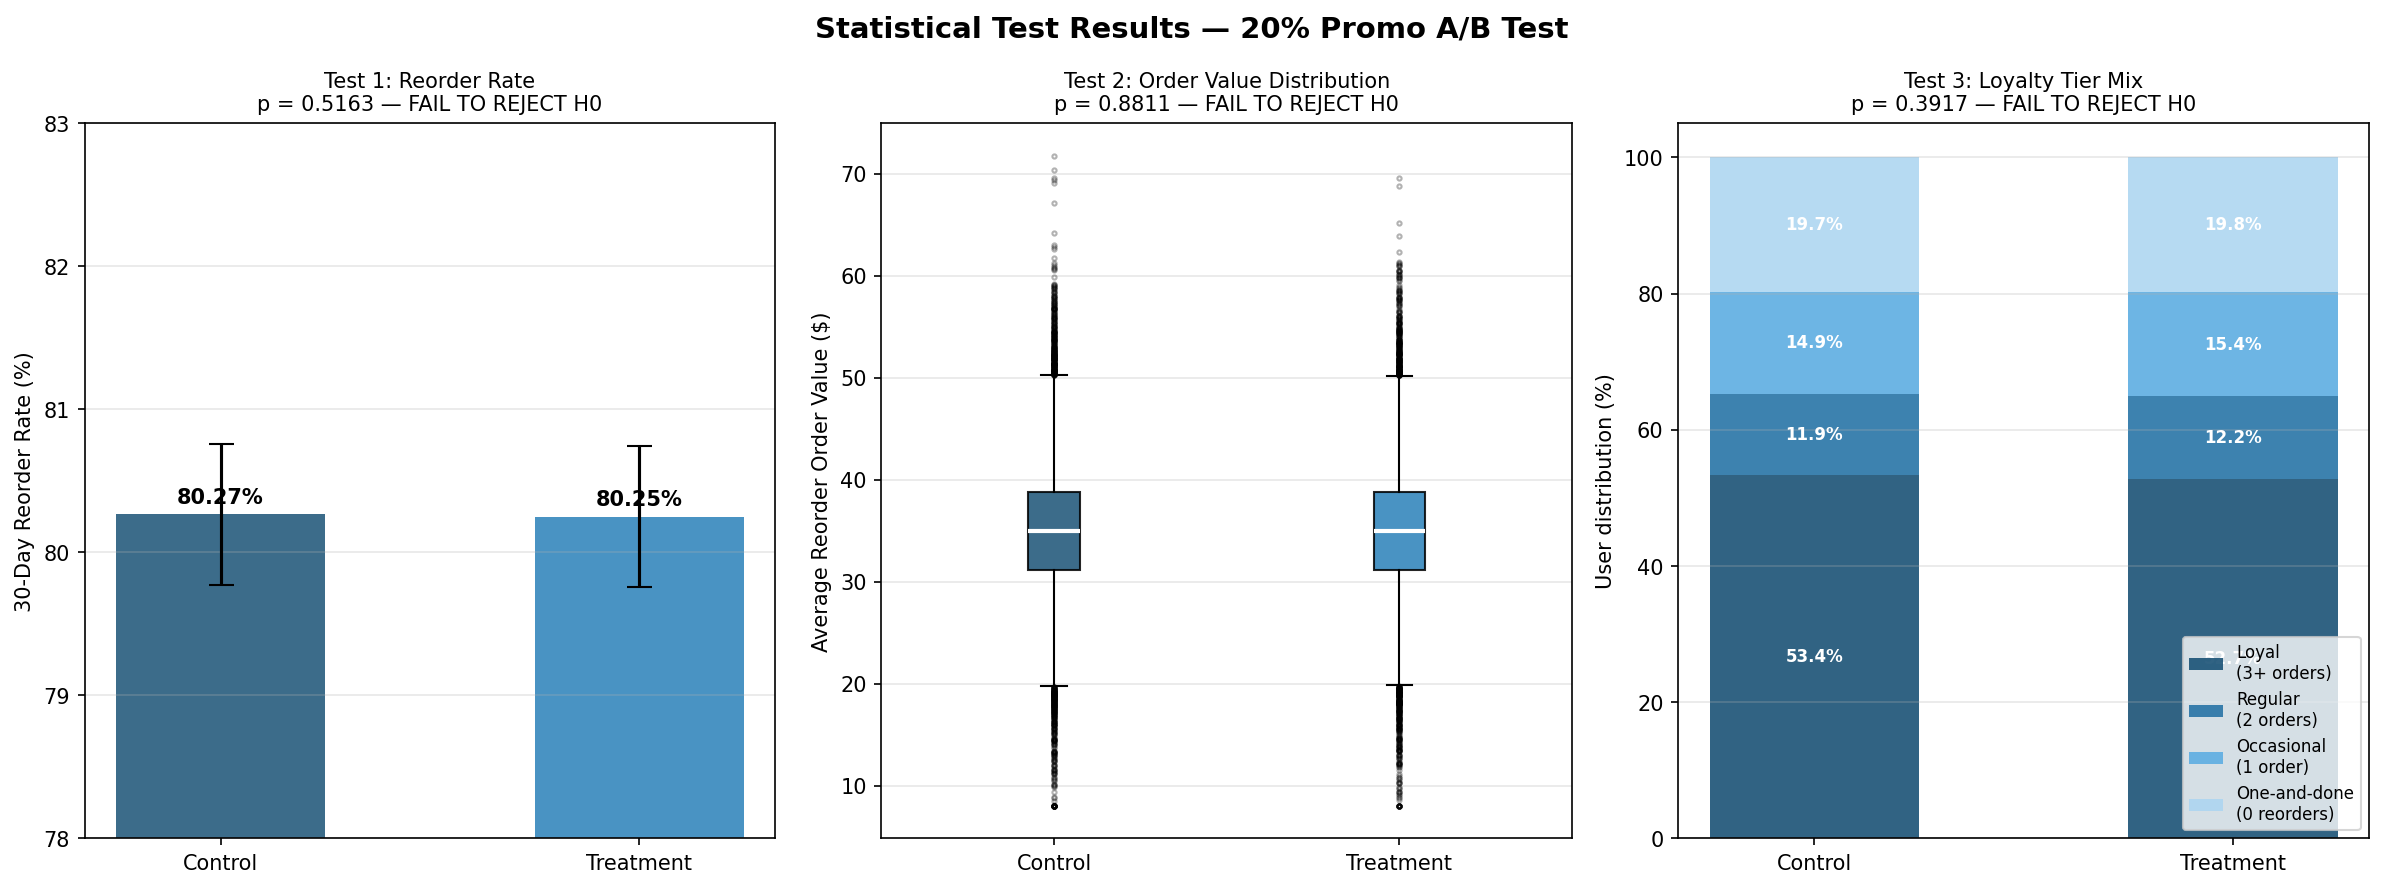

Source data for this figure (header and first rows):
Test, Metric, Control, Treatment, Difference, Test Statistic, P-value, Alpha, Decision, Effect Size (h), Effect Size (rank-biserial), Effect Size (Cramers V)
Two-proportion z-test, 30-day reorder rate, 80.27%, 80.25%, -0.0145pp, -0.0408, 0.5163, 0.05, FAIL TO REJECT H0, -0.000364, , 
Mann-Whitney U, Avg reorder order value, $34.96 (median), $35.00 (median), $-0.0139, 201117972, 0.8811, 0.1, FAIL TO REJECT H0, , 0.000862, 
Chi-square, Frequency tier distribution, 53.4% loyal, 52.7% loyal, -0.7pp loyal share, 2.999, 0.3917, 0.05, FAIL TO REJECT H0, , , 0.007745
